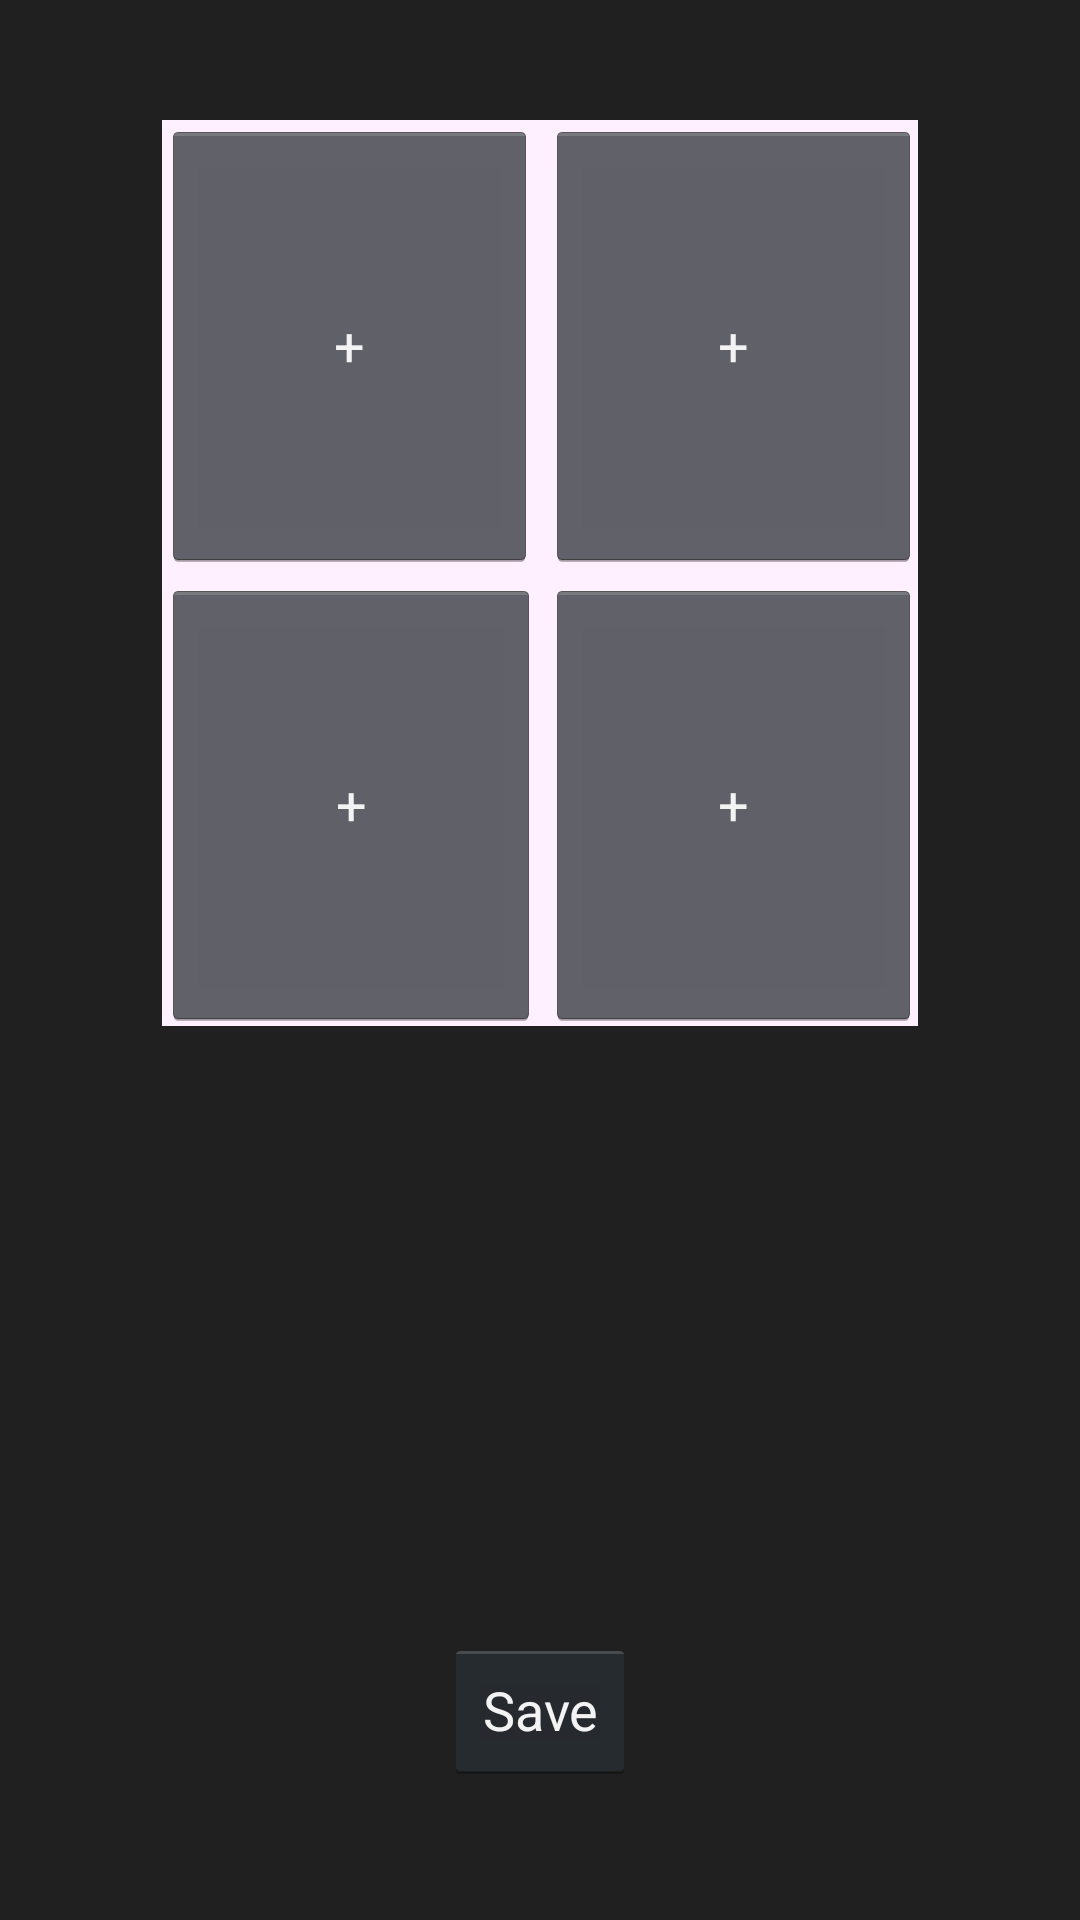

The Android layout XML behind this screen, and the referenced resources:
<!-- AndroidManifest.xml: activity theme android:Theme.Holo -->
<!-- res/layout/layout3.xml -->
<?xml version="1.0" encoding="utf-8"?>

<RelativeLayout xmlns:android="http://schemas.android.com/apk/res/android"
    android:layout_width="match_parent"
    android:layout_height="match_parent"
    android:orientation="vertical"
    android:background="#202020" >

    <FrameLayout
        android:id="@+id/frameLayout1"
        android:layout_width="252dp"
        android:layout_height="302dp"
        android:layout_centerHorizontal="true"
        android:layout_margin="40dp" >
    
    
    <TableLayout
        android:id="@+id/tableLayout1"
        android:layout_width="match_parent"
        android:layout_height="match_parent"
        android:layout_centerHorizontal="true" >

        <TableRow
            android:layout_width="match_parent"
            android:layout_height="152dp"
            android:background="#FFF0FF" >

            <Button
                android:id="@+id/btn6_1"
                android:layout_width="125dp"
                android:layout_height="150dp"
                android:layout_marginBottom="2dp"
                android:layout_marginRight="2dp"
                android:text="+" />

            <Button
                android:id="@+id/btn6_2"
                android:layout_width="125dp"
                android:layout_height="150dp"
                android:layout_marginBottom="1dp"
                android:layout_marginLeft="1dp"
                android:text="+" />
        </TableRow>

        <TableRow
            android:layout_width="match_parent"
            android:layout_height="152dp"
            android:background="#FFF0FF" >

            <Button
                android:id="@+id/btn6_3"
                android:layout_width="125dp"
                android:layout_height="150dp"
                android:layout_marginRight="1dp"
                android:layout_marginTop="1dp"
                android:text="+" />

            <Button
                android:id="@+id/btn6_4"
                android:layout_width="125dp"
                android:layout_height="150dp"
                android:layout_marginLeft="1dp"
                android:layout_marginTop="1dp"
                android:text="+" />
        </TableRow>
    </TableLayout>

    <TableLayout
        android:layout_width="match_parent"
        android:layout_height="match_parent"
        android:layout_centerHorizontal="true" >

        <TableRow
            android:layout_width="match_parent"
            android:layout_height="152dp" >

            <ImageView
                android:id="@+id/image6_1"
                android:layout_width="125dp"
                android:layout_height="150dp"
                android:layout_marginBottom="1dp"
                android:layout_marginRight="1dp" />

            <ImageView
                android:id="@+id/image6_2"
                android:layout_width="125dp"
                android:layout_height="150dp"
                android:layout_marginBottom="1dp"
                android:layout_marginLeft="1dp" />
        </TableRow>

        <TableRow
            android:layout_width="match_parent"
            android:layout_height="152dp" >

            <ImageView
                android:id="@+id/image6_3"
                android:layout_width="125dp"
                android:layout_height="150dp"
                android:layout_marginRight="1dp"
                android:layout_marginTop="1dp" />

            <ImageView
                android:id="@+id/image6_4"
                android:layout_width="125dp"
                android:layout_height="150dp"
                android:layout_marginLeft="1dp"
                android:layout_marginTop="1dp" />
        </TableRow>
    </TableLayout>

    </FrameLayout>

    <Button
        android:id="@+id/btn_save"
        android:layout_width="wrap_content"
        android:layout_height="wrap_content"
        android:layout_alignParentBottom="true"
        android:layout_centerHorizontal="true"
        android:layout_marginBottom="46dp"
        android:text="Save" />

</RelativeLayout>
<!-- resources referenced by this layout -->
<resources>

</resources>
